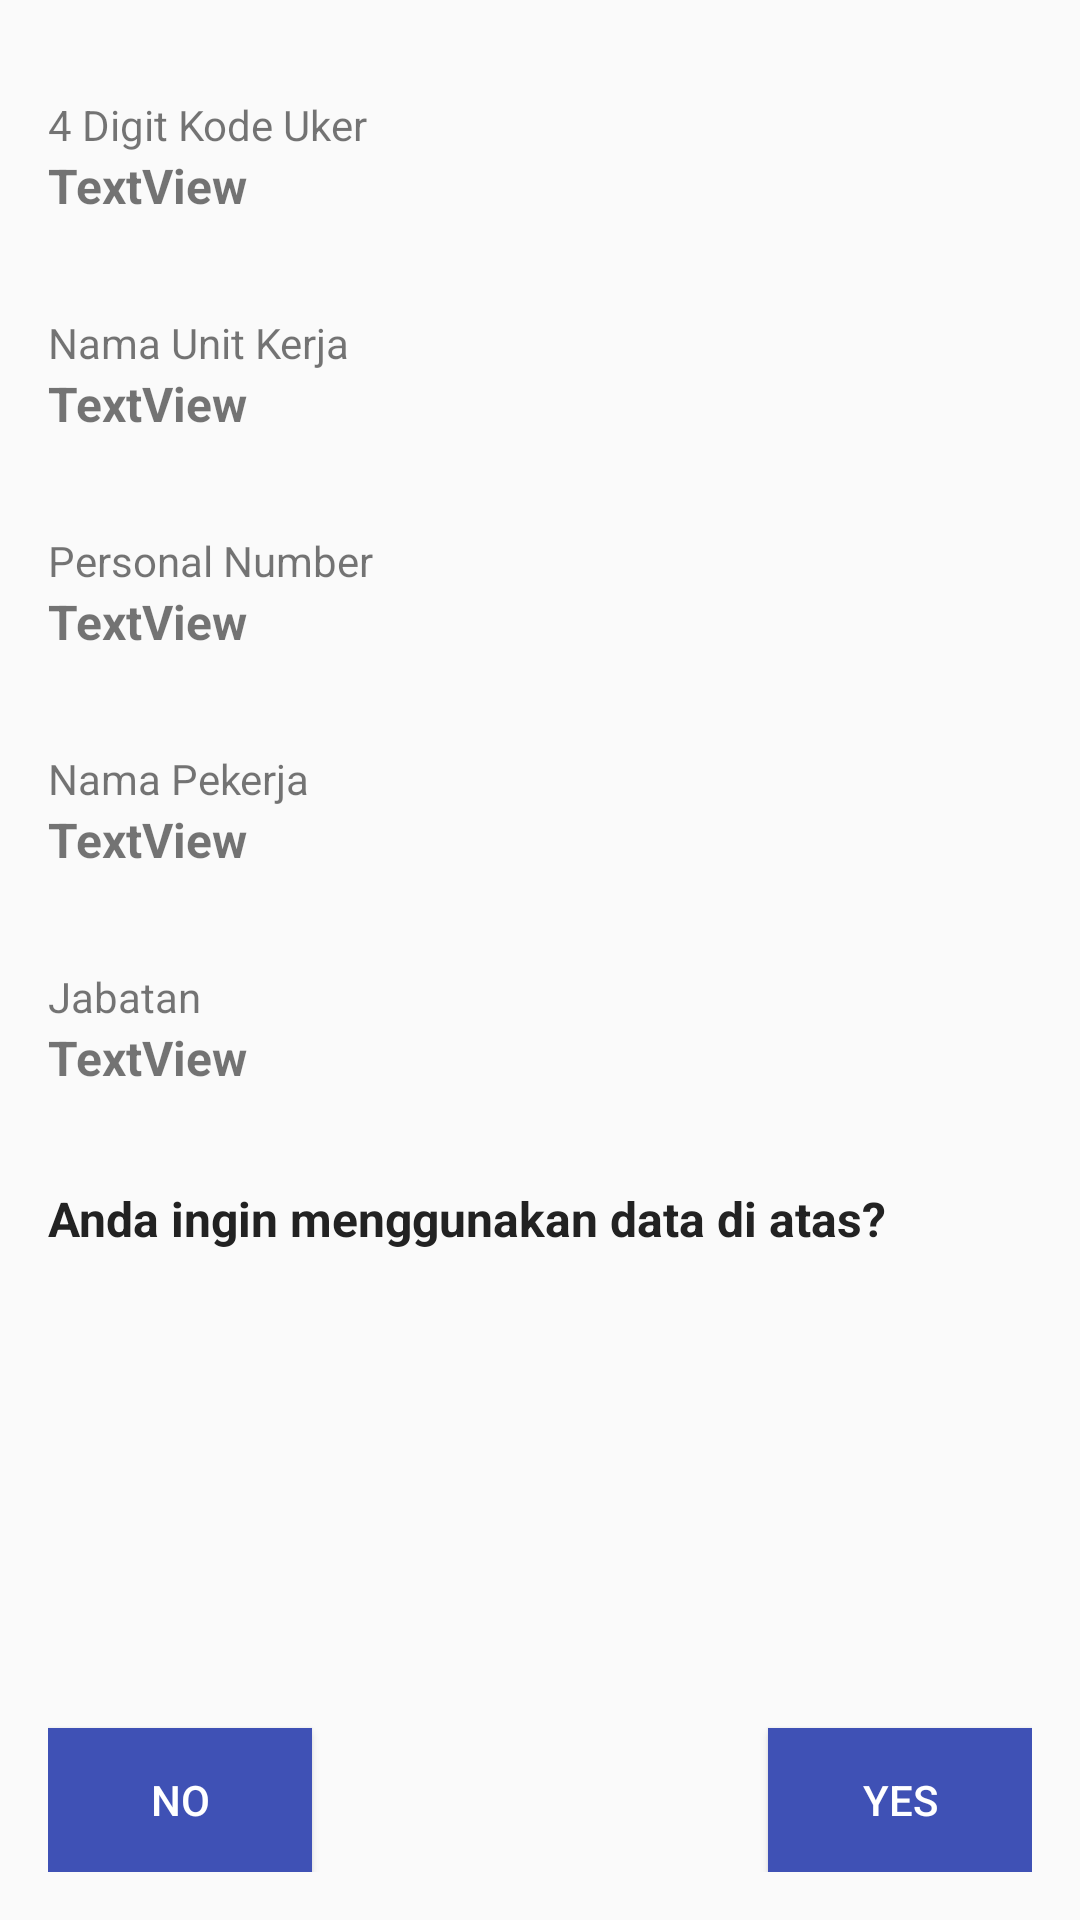

Android layout source for this screen:
<!-- AndroidManifest.xml: application theme AppTheme -->
<!-- res/layout/activity_view_employee_data.xml -->
<?xml version="1.0" encoding="utf-8"?>
<RelativeLayout xmlns:android="http://schemas.android.com/apk/res/android"
    xmlns:tools="http://schemas.android.com/tools"
    android:id="@+id/activity_view_employee_data"
    android:layout_width="match_parent"
    android:layout_height="match_parent"
    android:paddingBottom="@dimen/activity_vertical_margin"
    android:paddingLeft="@dimen/activity_horizontal_margin"
    android:paddingRight="@dimen/activity_horizontal_margin"
    android:paddingTop="@dimen/activity_vertical_margin"
    tools:context="comp.rbzeta.branchperformancereport.activity.ViewEmployeeData">

    <LinearLayout
        android:orientation="vertical"
        android:layout_width="match_parent"
        android:layout_height="wrap_content">



        <LinearLayout
            android:orientation="vertical"
            android:layout_width="match_parent"
            android:layout_height="match_parent"
            android:layout_marginTop="@dimen/activity_vertical_margin"
            android:layout_marginBottom="@dimen/activity_vertical_margin">

            <TextView
                android:text="@string/hint_branch_code"
                android:layout_width="wrap_content"
                android:layout_height="wrap_content"
                android:id="@+id/textView22"
                android:layout_weight="1" />

            <TextView
                android:text="TextView"
                android:layout_width="wrap_content"
                android:layout_height="wrap_content"
                android:id="@+id/textBrancCode"
                android:layout_weight="1"
                android:textStyle="bold"
                android:textSize="16dp"/>
        </LinearLayout>

        <LinearLayout
            android:orientation="vertical"
            android:layout_width="match_parent"
            android:layout_height="match_parent"
            android:layout_marginTop="@dimen/activity_vertical_margin"
            android:layout_marginBottom="@dimen/activity_vertical_margin">
            <TextView
                android:text="@string/hint_branch_name"
                android:layout_width="wrap_content"
                android:layout_height="wrap_content"
                android:id="@+id/textView24"
                android:layout_weight="1" />

            <TextView
                android:text="TextView"
                android:layout_width="wrap_content"
                android:layout_height="wrap_content"
                android:id="@+id/textBranchName"
                android:layout_weight="1"
                android:textStyle="bold"
                android:textSize="16dp"/>
        </LinearLayout>

        <LinearLayout
            android:orientation="vertical"
            android:layout_width="match_parent"
            android:layout_height="match_parent"
            android:layout_marginTop="@dimen/activity_vertical_margin"
            android:layout_marginBottom="@dimen/activity_vertical_margin">

            <TextView
                android:text="@string/hint_personal_number"
                android:layout_width="wrap_content"
                android:layout_height="wrap_content"
                android:id="@+id/textView26"
                android:layout_weight="1" />

            <TextView
                android:text="TextView"
                android:layout_width="wrap_content"
                android:layout_height="wrap_content"
                android:id="@+id/textPersonalNumber"
                android:layout_weight="1"
                android:textStyle="bold"
                android:textSize="16dp"/>
        </LinearLayout>

        <LinearLayout
            android:orientation="vertical"
            android:layout_width="match_parent"
            android:layout_height="match_parent"
            android:layout_marginTop="@dimen/activity_vertical_margin"
            android:layout_marginBottom="@dimen/activity_vertical_margin">

            <TextView
                android:text="@string/hint_emp_name"
                android:layout_width="wrap_content"
                android:layout_height="wrap_content"
                android:id="@+id/textView18"
                android:layout_weight="1" />

            <TextView
                android:text="TextView"
                android:layout_width="wrap_content"
                android:layout_height="wrap_content"
                android:id="@+id/textEmpName"
                android:layout_weight="1"
                android:textStyle="bold"
                android:textSize="16dp"/>

        </LinearLayout>

        <LinearLayout
            android:orientation="vertical"
            android:layout_width="match_parent"
            android:layout_height="match_parent"
            android:layout_marginTop="@dimen/activity_vertical_margin"
            android:layout_marginBottom="@dimen/activity_vertical_margin">

            <TextView
                android:text="@string/hint_emp_job"
                android:layout_width="wrap_content"
                android:layout_height="wrap_content"
                android:id="@+id/textView20"
                android:layout_weight="1" />

            <TextView
                android:text="TextView"
                android:layout_width="wrap_content"
                android:layout_height="wrap_content"
                android:layout_weight="1"
                android:textStyle="bold"
                android:textSize="16dp"
                android:id="@+id/textEmpJob" />
        </LinearLayout>
        <LinearLayout
            android:orientation="vertical"
            android:layout_width="match_parent"
            android:layout_height="match_parent"
            android:layout_marginTop="@dimen/activity_vertical_margin"
            android:layout_marginBottom="@dimen/activity_vertical_margin">

            <TextView
                android:text="@string/hint_question_use_existing_data"
                android:layout_width="match_parent"
                android:layout_height="wrap_content"
                android:id="@+id/textView28"
                android:layout_weight="1"
                android:textColor="@color/black"
                android:textStyle="bold"
                android:textSize="16dp"/>
        </LinearLayout>

    </LinearLayout>

    <RelativeLayout
        android:orientation="horizontal"
        android:layout_width="match_parent"
        android:layout_height="match_parent"
        android:gravity="bottom"
        android:layout_alignParentTop="true"
        android:layout_alignParentStart="true">

        <Button
            android:text="@string/string_no"
            android:layout_width="wrap_content"
            android:layout_height="wrap_content"
            android:id="@+id/btn_no_existing"
            android:background="@color/colorPrimary"
            android:textColor="@android:color/white"
            android:layout_alignParentLeft="false"
            android:layout_alignParentRight="false"
            android:onClick="onClickBtnNo" />

        <Button
            android:text="@string/string_yes"
            android:layout_width="wrap_content"
            android:layout_height="wrap_content"
            android:id="@+id/btn_next_existing"
            android:background="@color/colorPrimary"
            android:textColor="@android:color/white"
            android:layout_alignParentRight="true"
            android:onClick="onClickBtnYes" />
    </RelativeLayout>
</RelativeLayout>
<!-- resources referenced by this layout -->
<resources>
  <color name="black">#222222</color>
  <color name="colorPrimary">#3F51B5</color>
  <dimen name="activity_horizontal_margin">16dp</dimen>
  <dimen name="activity_vertical_margin">16dp</dimen>
  <string name="hint_branch_code">4 Digit Kode Uker</string>
  <string name="hint_branch_name">Nama Unit Kerja</string>
  <string name="hint_emp_job">Jabatan</string>
  <string name="hint_emp_name">Nama Pekerja</string>
  <string name="hint_personal_number">Personal Number</string>
  <string name="hint_question_use_existing_data">Anda ingin menggunakan data di atas?</string>
  <string name="string_no">No</string>
  <string name="string_yes">Yes</string>
  <style name="AppTheme" parent="Theme.AppCompat.Light.DarkActionBar">
          
          <item name="colorPrimary">@color/colorPrimary</item>
          <item name="colorPrimaryDark">@color/colorPrimaryDark</item>
          <item name="colorAccent">@color/colorAccent</item>
          <item name="windowActionBar">false</item>
          <item name="windowNoTitle">true</item>
      </style>
  <color name="colorPrimaryDark">#303f9f</color>
  <color name="colorAccent">#FF9900</color>
</resources>
